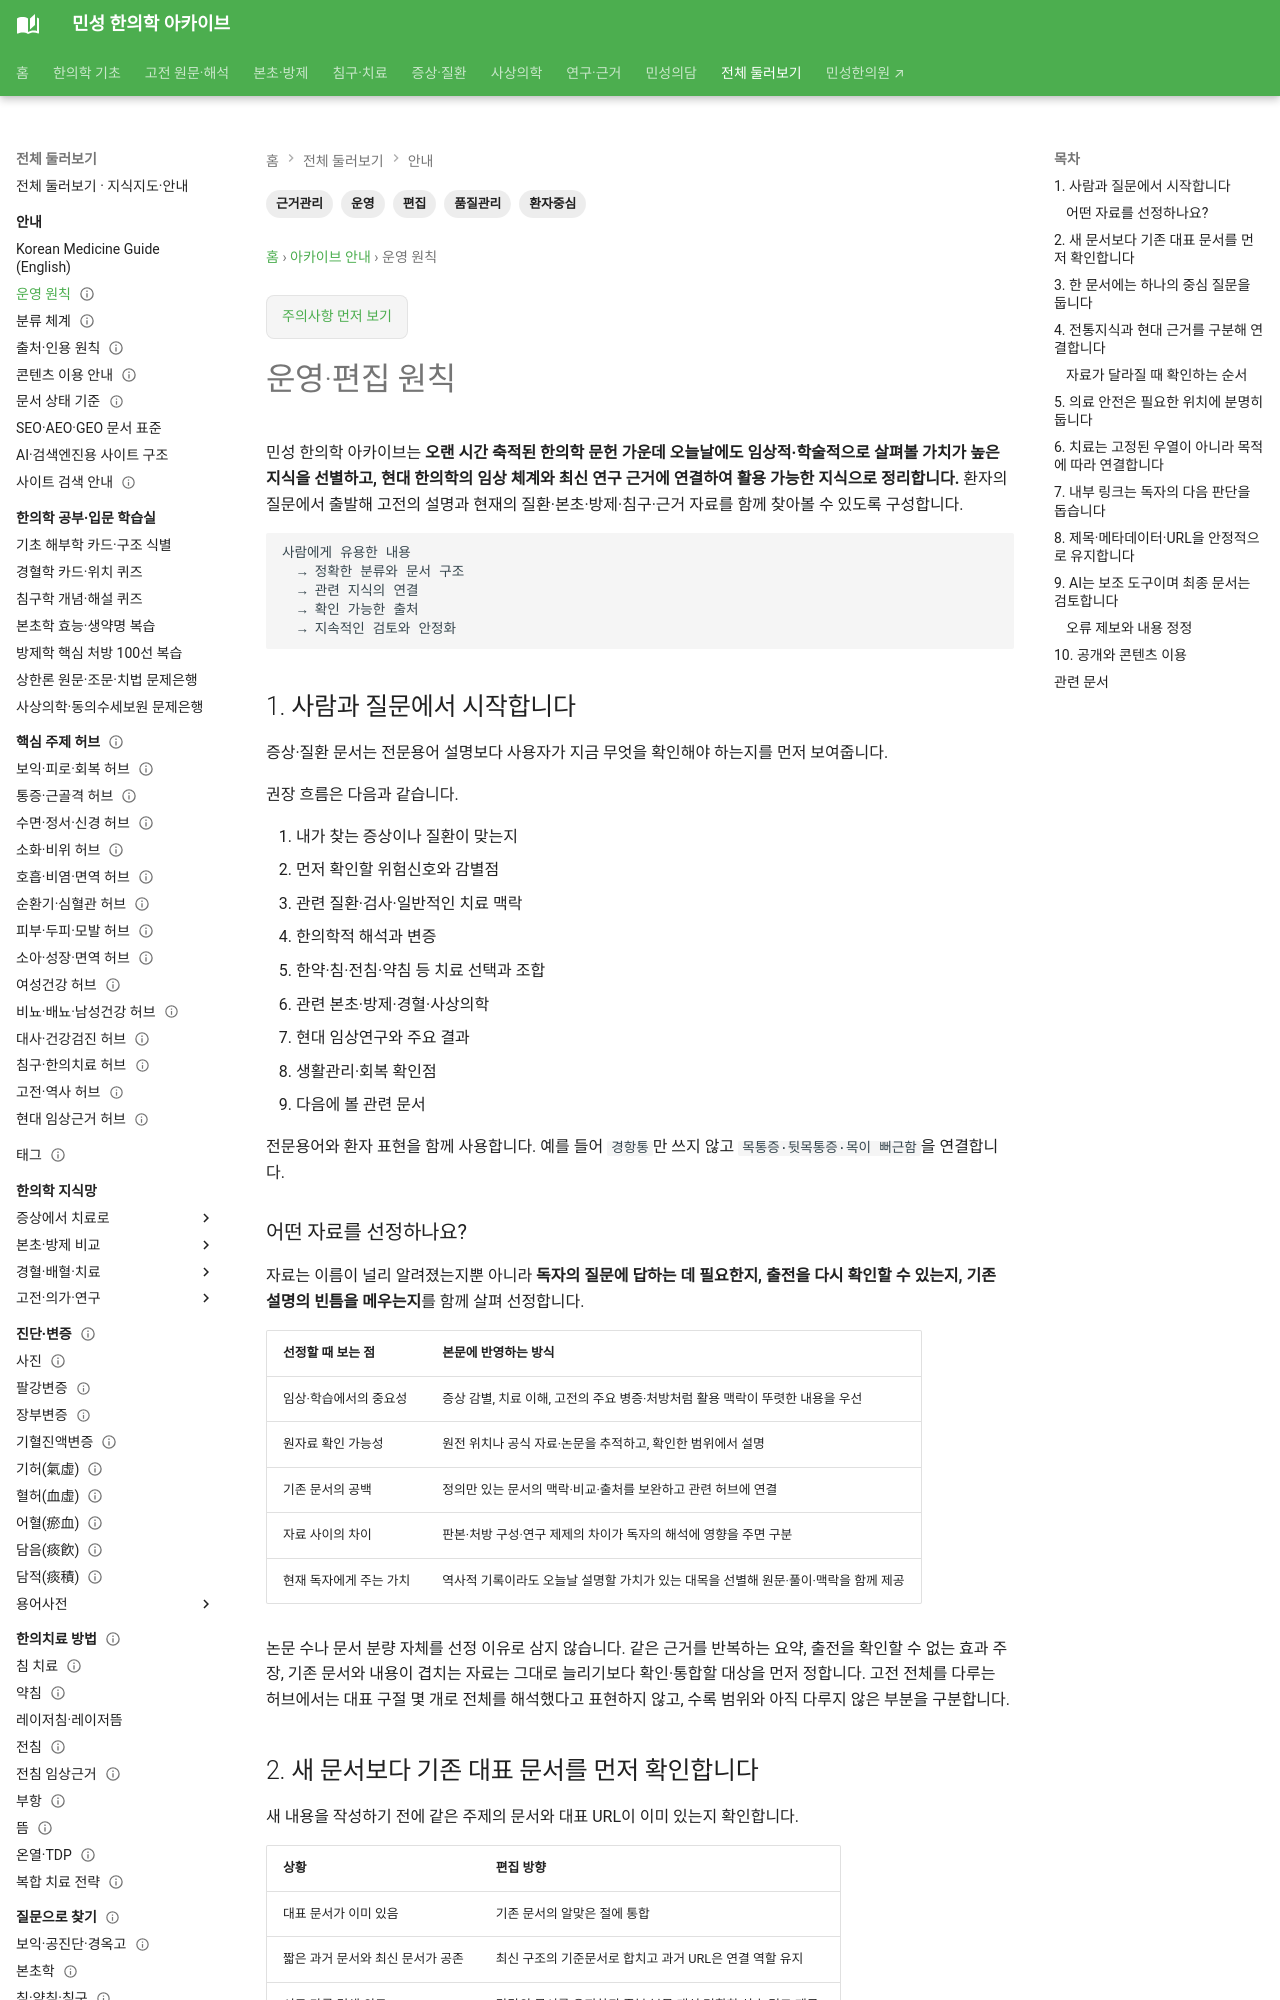

repository: joowon1111/minseong-korean-medicine-wiki · page: guide/editorial-policy/index.html · generator: mkdocs

---
title: 운영·편집 원칙
description: 민성 한의학 아카이브의 환자 중심 구성, 전통지식과 현대 근거의 연결, 의료정보 표현, 중복·링크·개정 관리 기준을 안내합니다.
tags: [운영, 편집, 품질관리, 환자중심, 근거관리]
status: 검토완료
last_reviewed: 2026-08-30
---
# 운영·편집 원칙

민성 한의학 아카이브는 **오랜 시간 축적된 한의학 문헌 가운데 오늘날에도 임상적·학술적으로 살펴볼 가치가 높은 지식을 선별하고, 현대 한의학의 임상 체계와 최신 연구 근거에 연결하여 활용 가능한 지식으로 정리합니다.** 환자의 질문에서 출발해 고전의 설명과 현재의 질환·본초·방제·침구·근거 자료를 함께 찾아볼 수 있도록 구성합니다.

```text
사람에게 유용한 내용
  → 정확한 분류와 문서 구조
  → 관련 지식의 연결
  → 확인 가능한 출처
  → 지속적인 검토와 안정화
```

## 1. 사람과 질문에서 시작합니다

증상·질환 문서는 전문용어 설명보다 사용자가 지금 무엇을 확인해야 하는지를 먼저 보여줍니다.

권장 흐름은 다음과 같습니다.

1. 내가 찾는 증상이나 질환이 맞는지
2. 먼저 확인할 위험신호와 감별점
3. 관련 질환·검사·일반적인 치료 맥락
4. 한의학적 해석과 변증
5. 한약·침·전침·약침 등 치료 선택과 조합
6. 관련 본초·방제·경혈·사상의학
7. 현대 임상연구와 주요 결과
8. 생활관리·회복 확인점
9. 다음에 볼 관련 문서

전문용어와 환자 표현을 함께 사용합니다. 예를 들어 `경항통`만 쓰지 않고 `목통증·뒷목통증·목이 뻐근함`을 연결합니다.

### 어떤 자료를 선정하나요? {#selection-criteria}

자료는 이름이 널리 알려졌는지뿐 아니라 **독자의 질문에 답하는 데 필요한지, 출전을 다시 확인할 수 있는지, 기존 설명의 빈틈을 메우는지**를 함께 살펴 선정합니다.

| 선정할 때 보는 점 | 본문에 반영하는 방식 |
|---|---|
| 임상·학습에서의 중요성 | 증상 감별, 치료 이해, 고전의 주요 병증·처방처럼 활용 맥락이 뚜렷한 내용을 우선 |
| 원자료 확인 가능성 | 원전 위치나 공식 자료·논문을 추적하고, 확인한 범위에서 설명 |
| 기존 문서의 공백 | 정의만 있는 문서의 맥락·비교·출처를 보완하고 관련 허브에 연결 |
| 자료 사이의 차이 | 판본·처방 구성·연구 제제의 차이가 독자의 해석에 영향을 주면 구분 |
| 현재 독자에게 주는 가치 | 역사적 기록이라도 오늘날 설명할 가치가 있는 대목을 선별해 원문·풀이·맥락을 함께 제공 |

논문 수나 문서 분량 자체를 선정 이유로 삼지 않습니다. 같은 근거를 반복하는 요약, 출전을 확인할 수 없는 효과 주장, 기존 문서와 내용이 겹치는 자료는 그대로 늘리기보다 확인·통합할 대상을 먼저 정합니다. 고전 전체를 다루는 허브에서는 대표 구절 몇 개로 전체를 해석했다고 표현하지 않고, 수록 범위와 아직 다루지 않은 부분을 구분합니다.
